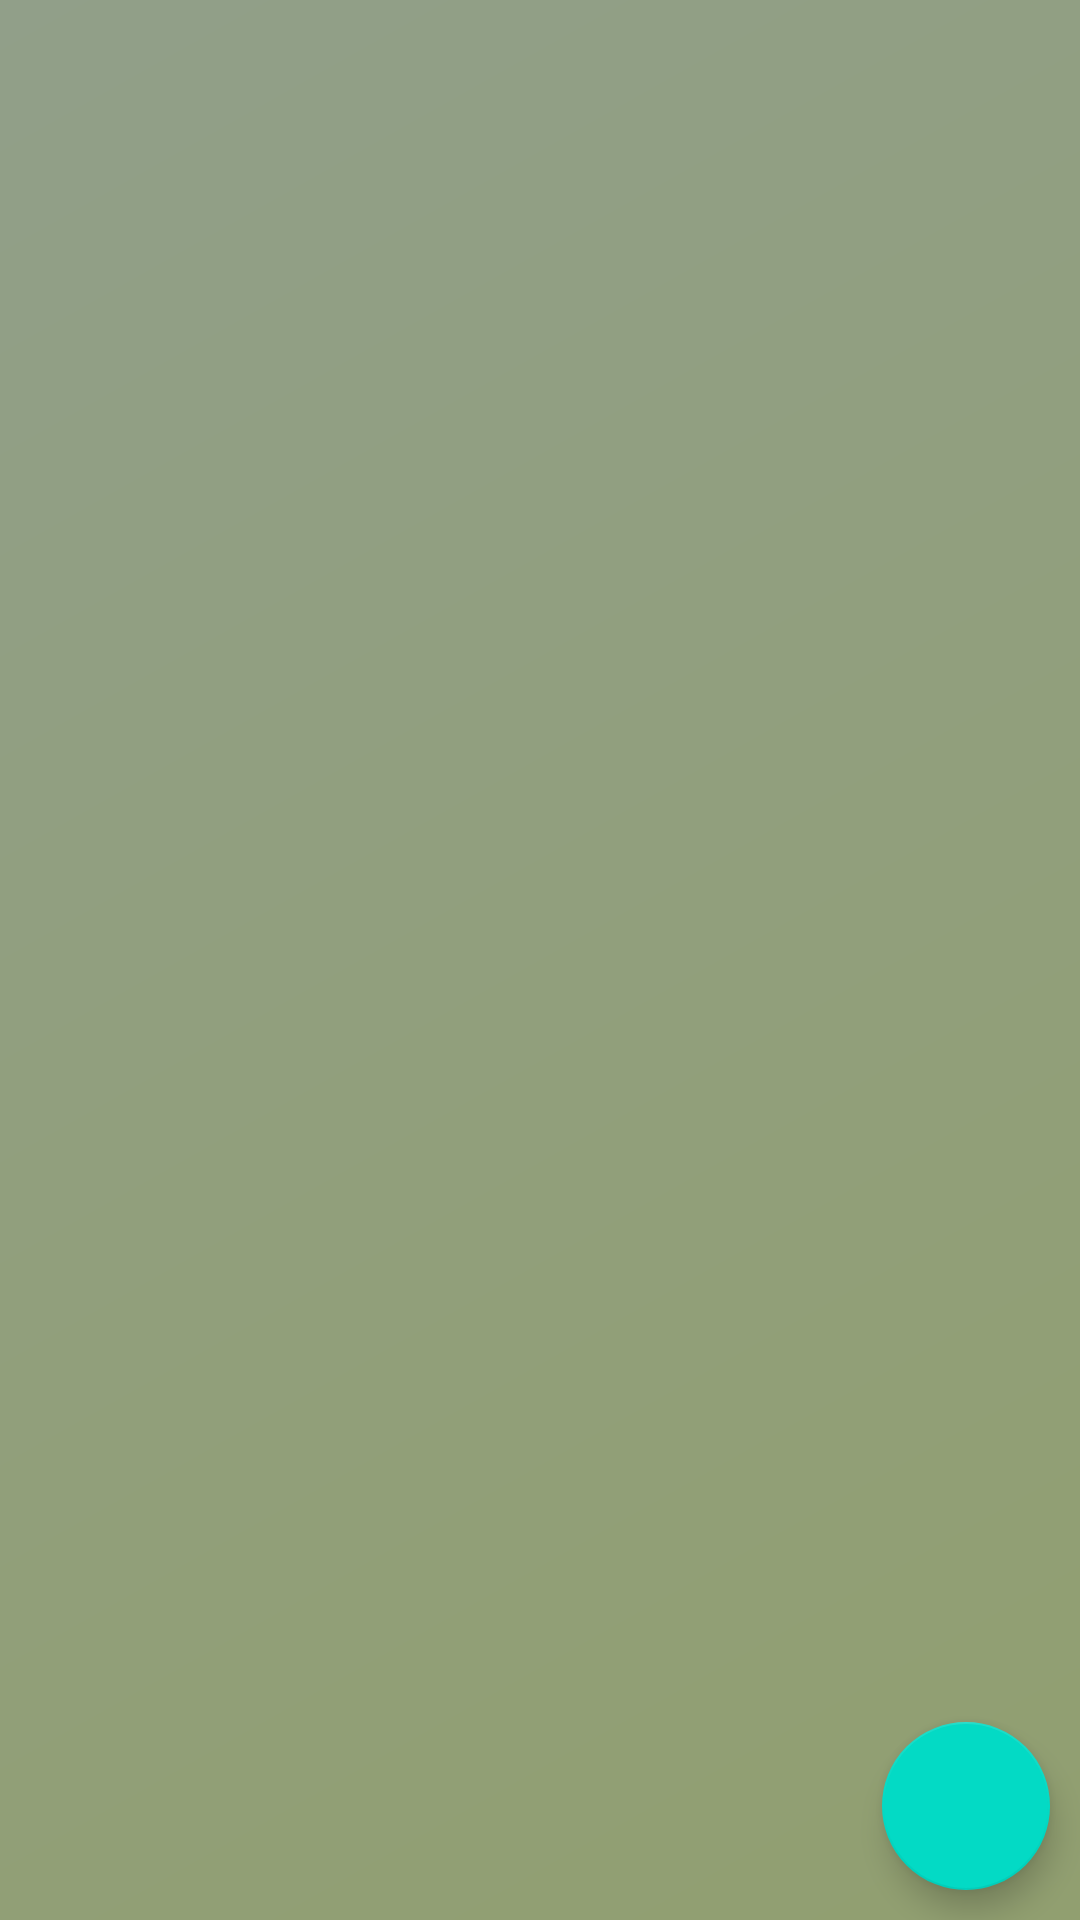

Reconstruct the res/layout file that produces this screen, plus the resources it refers to.
<!-- AndroidManifest.xml: application theme Theme.SameApp -->
<!-- res/layout/activity_list.xml -->
<?xml version="1.0" encoding="utf-8"?>
<androidx.constraintlayout.widget.ConstraintLayout xmlns:android="http://schemas.android.com/apk/res/android"
    xmlns:app="http://schemas.android.com/apk/res-auto"
    xmlns:tools="http://schemas.android.com/tools"
    android:layout_width="match_parent"
    android:layout_height="match_parent"
    tools:context=".activity_list"
    android:background="@drawable/gradient_background">

    <ListView
        android:id="@+id/list_view"
        android:layout_width="match_parent"
        android:layout_height="match_parent"
        tools:listitem="@layout/custom_list_item"
        />

    <com.google.android.material.floatingactionbutton.FloatingActionButton
        android:id="@+id/addContactButton"
        android:layout_width="wrap_content"
        android:layout_height="wrap_content"
        android:src="@drawable/contact_add"
        app:layout_constraintBottom_toBottomOf="parent"
        app:layout_constraintEnd_toEndOf="parent"
        android:layout_margin="10dp"
        />


</androidx.constraintlayout.widget.ConstraintLayout>
<!-- res/layout/custom_list_item.xml (included above) -->
<?xml version="1.0" encoding="utf-8"?>
<LinearLayout xmlns:android="http://schemas.android.com/apk/res/android"
    android:layout_width="match_parent"
    android:layout_height="match_parent"
    xmlns:tools="http://schemas.android.com/tools"
    android:background="@drawable/gradient_background">

    <RelativeLayout
        android:layout_width="match_parent"
        android:layout_height="wrap_content"
        android:layout_marginTop="10dp">

        <LinearLayout
            android:layout_width="wrap_content"
            android:layout_height="wrap_content"
            android:layout_marginVertical="10dp"
            android:orientation="horizontal">

            <ImageView
                android:id="@+id/profile_image"
                android:layout_width="80dp"
                android:layout_height="80dp"
                android:layout_marginStart="20dp"
                tools:src="@drawable/hollow_button"/>

            <LinearLayout
                android:layout_width="wrap_content"
                android:layout_height="wrap_content"
                android:layout_marginVertical="20dp"
                android:layout_marginStart="8dp"
                android:orientation="vertical">

                <TextView
                    android:id="@+id/user_name"
                    android:layout_width="wrap_content"
                    android:layout_height="wrap_content"
                    tools:text="User Name"
                    android:textColor="@color/white"
                    android:textSize="30sp"
                    android:textStyle="bold"

                    />

                <TextView
                    android:id="@+id/last_massage"
                    android:layout_width="wrap_content"
                    android:layout_height="wrap_content"
                    tools:text="Hi, how are you?"
                    android:textColor="@color/white"
                    android:textSize="12sp"
                    android:layout_marginTop="5dp"
                    />

            </LinearLayout>

        </LinearLayout>

        <TextView
            android:id="@+id/time"
            android:layout_width="wrap_content"
            android:layout_height="wrap_content"
            android:layout_alignParentEnd="true"
            android:padding="15dp"
            android:textColor="@color/white"
            android:textSize="18sp"
            tools:text="10:00" />

    </RelativeLayout>

</LinearLayout>
<!-- resources referenced by this layout -->
<resources>
  <color name="white">#FFFFFFFF</color>
  <!-- drawable gradient_background (drawable) -->
  <?xml version="1.0" encoding="utf-8"?>
  <shape xmlns:android="http://schemas.android.com/apk/res/android">
      <gradient
          android:startColor="@color/cool_color"
          android:endColor="@color/cool_color2"
          android:type="linear"
          android:angle="315"/>
  </shape>
  <style name="Theme.SameApp" parent="Theme.MaterialComponents.DayNight.NoActionBar">
          
          <item name="colorPrimary">@color/purple_500</item>
          <item name="colorPrimaryVariant">@color/purple_700</item>
          <item name="colorOnPrimary">@color/white</item>
          
          <item name="colorSecondary">@color/teal_200</item>
          <item name="colorSecondaryVariant">@color/teal_700</item>
          <item name="colorOnSecondary">@color/black</item>
          
          <item name="android:statusBarColor" tools:targetApi="l">?attr/colorPrimaryVariant</item>
          
      </style>
  <color name="cool_color">#919F89</color>
  <color name="cool_color2">#919F70</color>
  <color name="purple_500">#FF6200EE</color>
  <color name="purple_700">#FF3700B3</color>
  <color name="teal_200">#FF03DAC5</color>
  <color name="teal_700">#FF018786</color>
  <color name="black">#FF000000</color>
</resources>
